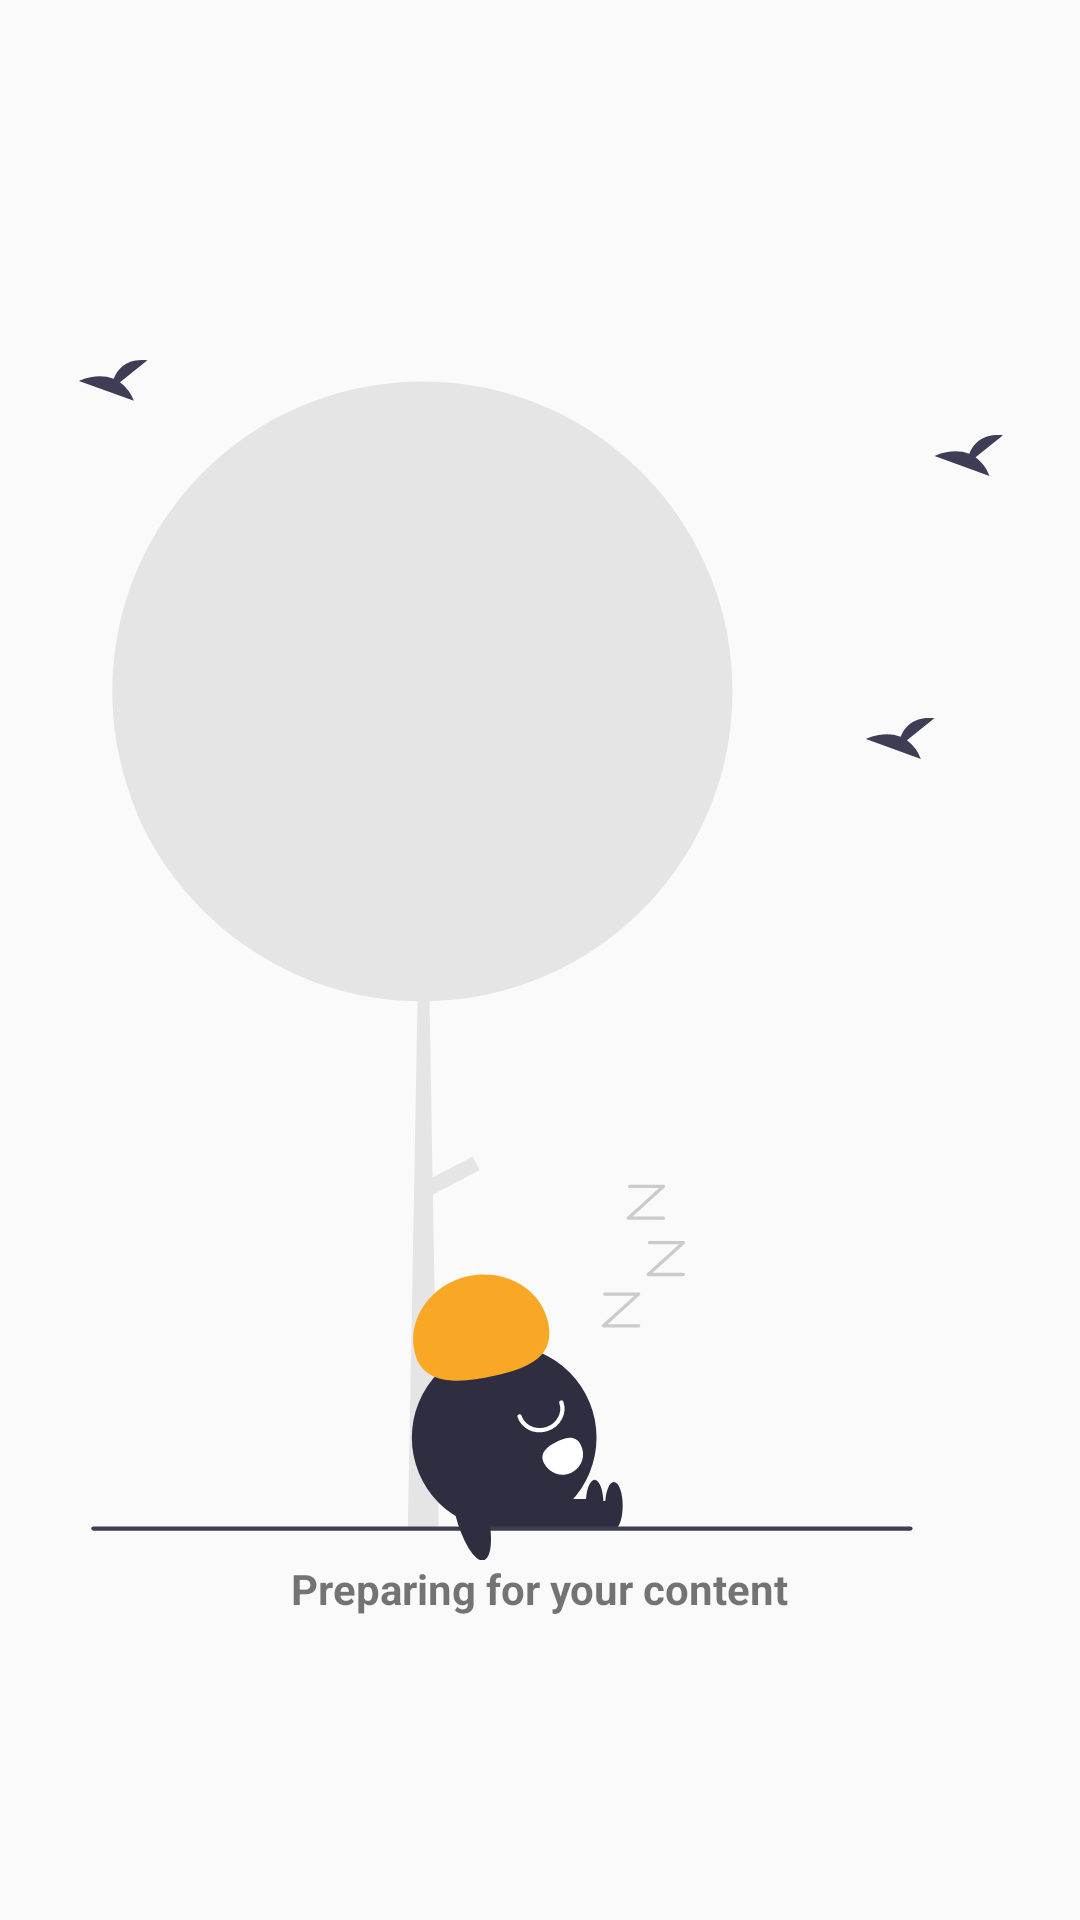

Produce the Android XML layout that renders to this screen, including the resource entries it uses.
<!-- AndroidManifest.xml: application theme AppTheme -->
<!-- res/layout/page_loading.xml -->
<?xml version="1.0" encoding="utf-8"?>
<androidx.constraintlayout.widget.ConstraintLayout xmlns:android="http://schemas.android.com/apk/res/android"
    xmlns:app="http://schemas.android.com/apk/res-auto"
    android:layout_width="match_parent"
    android:layout_height="match_parent">


    <ImageView
        android:id="@+id/image_load"
        android:layout_width="400dp"
        android:layout_height="400dp"
        android:src="@drawable/ic_load"
        app:layout_constraintBottom_toBottomOf="parent"
        app:layout_constraintEnd_toEndOf="parent"
        app:layout_constraintStart_toStartOf="parent"
        app:layout_constraintTop_toTopOf="parent" />

    <ProgressBar
        android:id="@+id/progressbar"
        android:layout_width="wrap_content"
        android:layout_height="wrap_content"
        android:visibility="visible"
        app:layout_constraintBottom_toBottomOf="parent"
        app:layout_constraintEnd_toEndOf="parent"
        app:layout_constraintStart_toStartOf="parent"
        app:layout_constraintTop_toBottomOf="@+id/tv" />

    <TextView
        android:id="@+id/tv"
        android:layout_width="wrap_content"
        android:layout_height="wrap_content"
        android:text="@string/preparing_for_your"
        android:textStyle="bold"
        app:layout_constraintEnd_toEndOf="parent"
        app:layout_constraintStart_toStartOf="parent"
        app:layout_constraintTop_toBottomOf="@+id/image_load" />

</androidx.constraintlayout.widget.ConstraintLayout>
<!-- resources referenced by this layout -->
<resources>
  <!-- drawable ic_load: vector/xml drawable (drawable, 4179 chars, omitted) -->
  <string name="preparing_for_your">Preparing for your content</string>
  <style name="AppTheme" parent="Theme.AppCompat.Light.NoActionBar">
          
          <item name="colorPrimary">@color/md_orange_900</item>
          <item name="colorPrimaryDark">@color/md_orange_A400</item>
          <item name="colorAccent">@color/red</item>
      </style>
  <color name="md_orange_900">#E65100</color>
  <color name="md_orange_A400">#FF9100</color>
  <color name="red">#F0FF2F2F</color>
</resources>
